Labelled photos from "dataset-custom", an image-classification folder in amolvyas-6/DL-EL. The possible labels are: normal road, potholes.

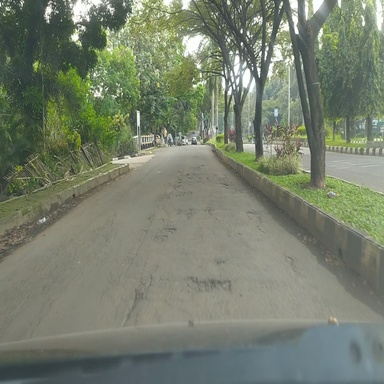
Label: potholes

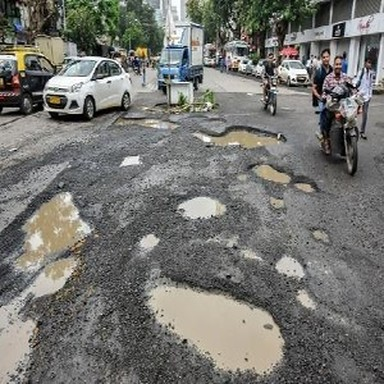
Label: potholes

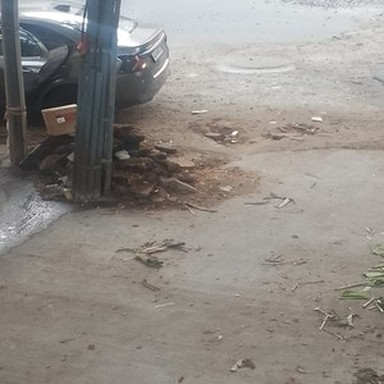
Label: potholes

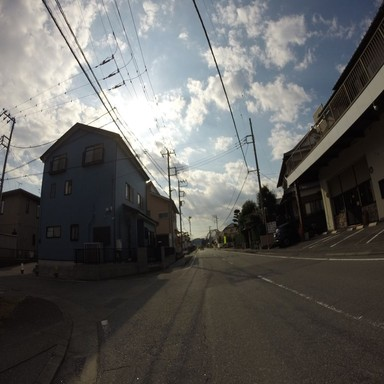
Label: normal road

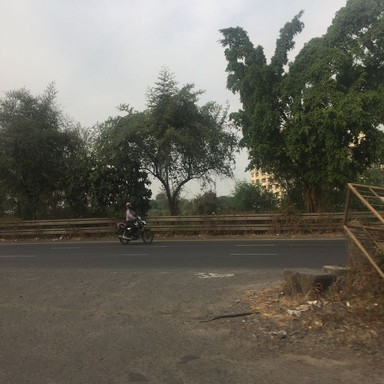
Label: normal road

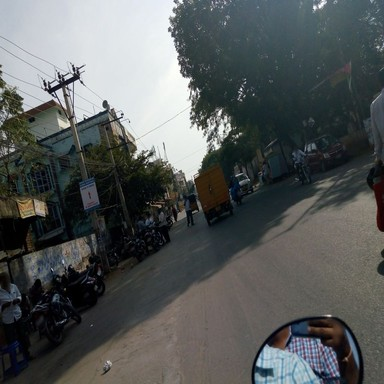
Label: normal road
